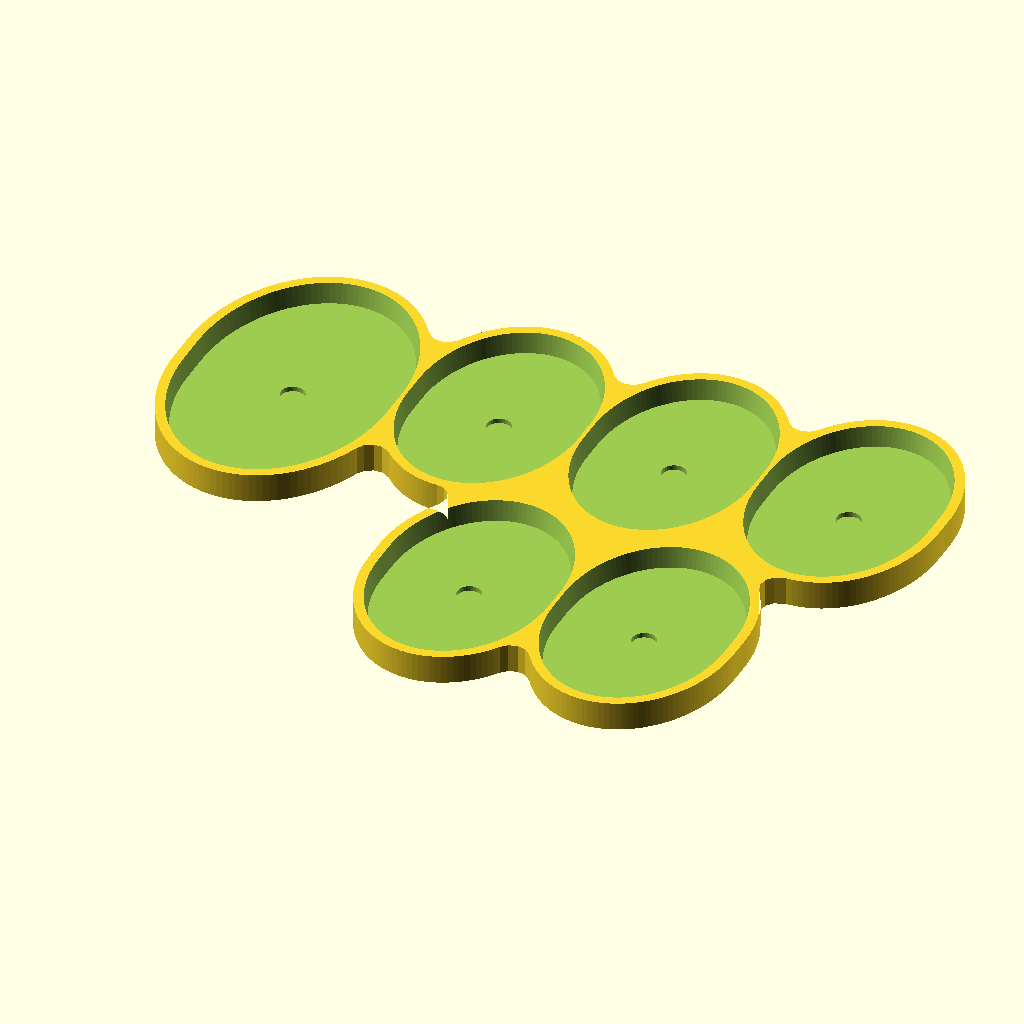
Cell 1: rendered with the file's own defaults.
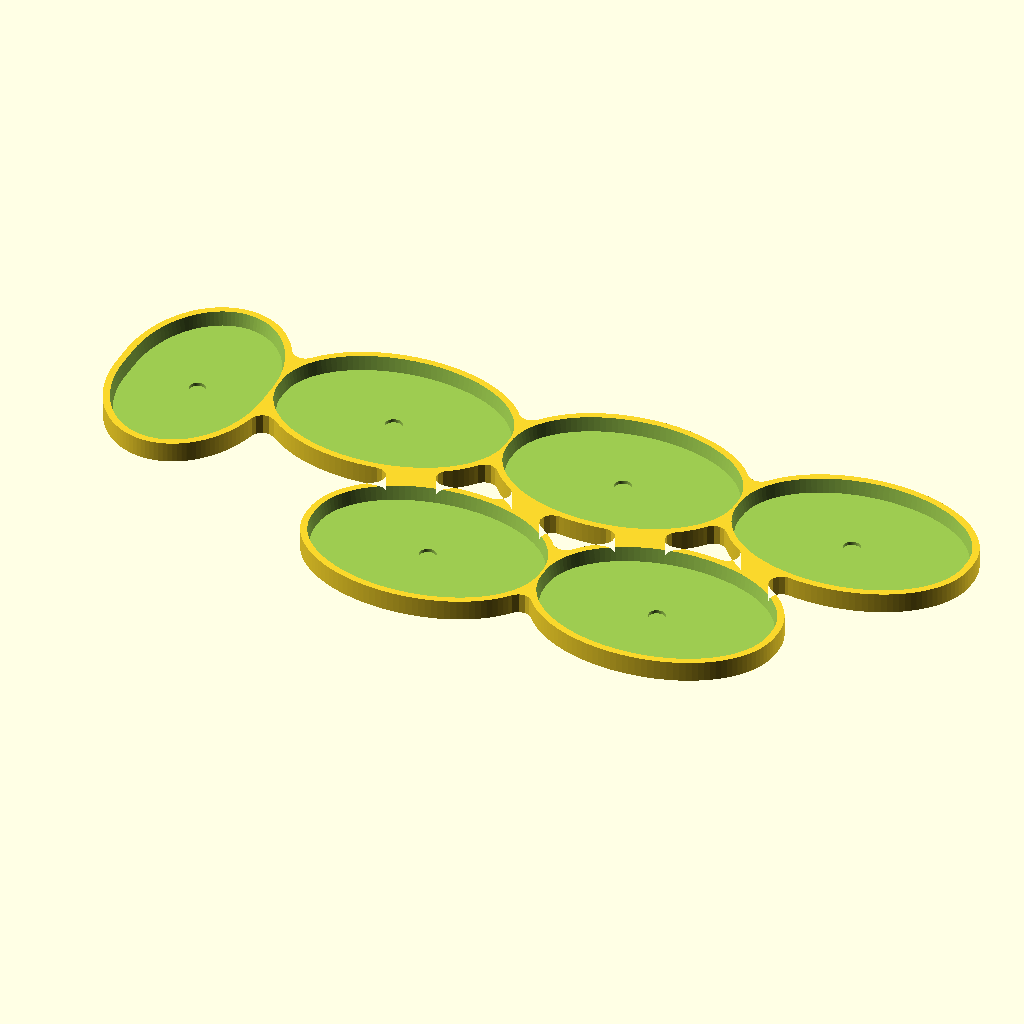
Cell 2: rider_w = 72.4 (everything else at default).
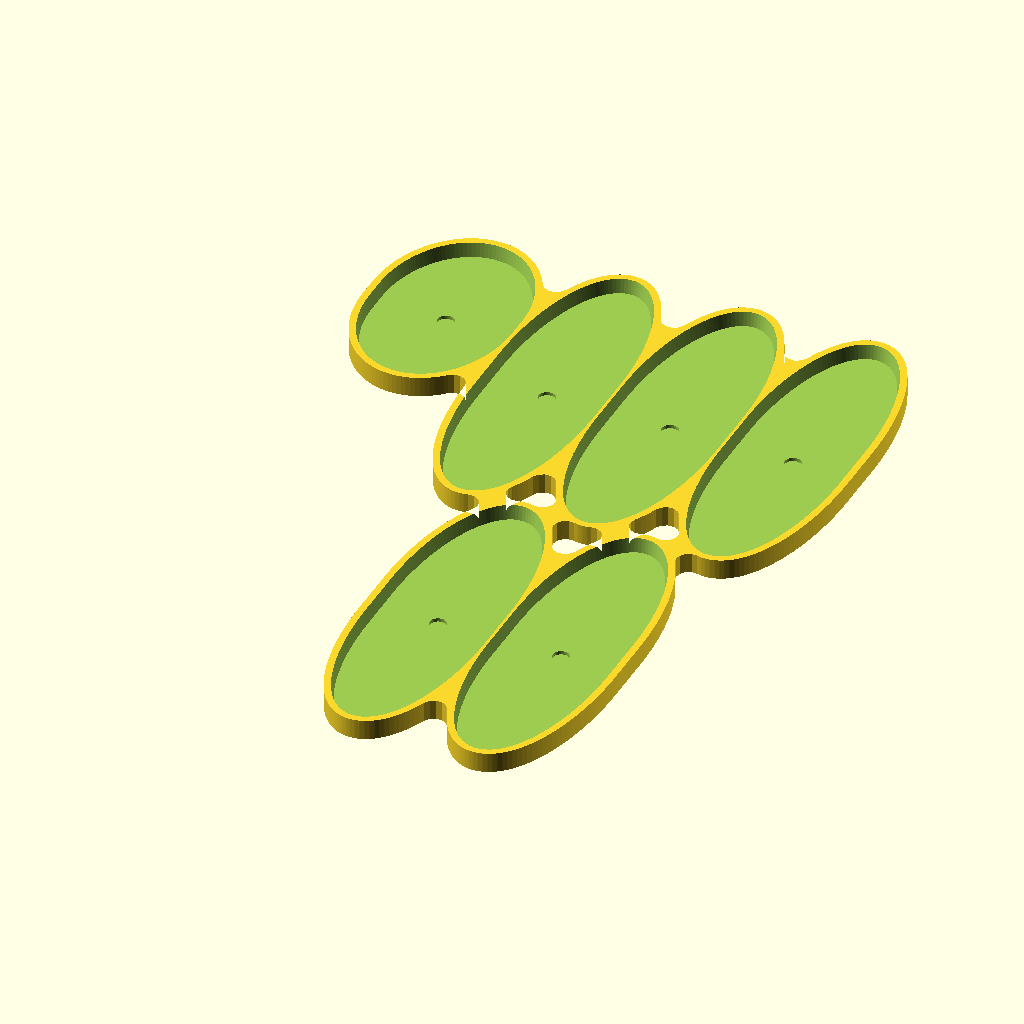
Cell 3 — rider_l set to 122.4, the other parameters unchanged.
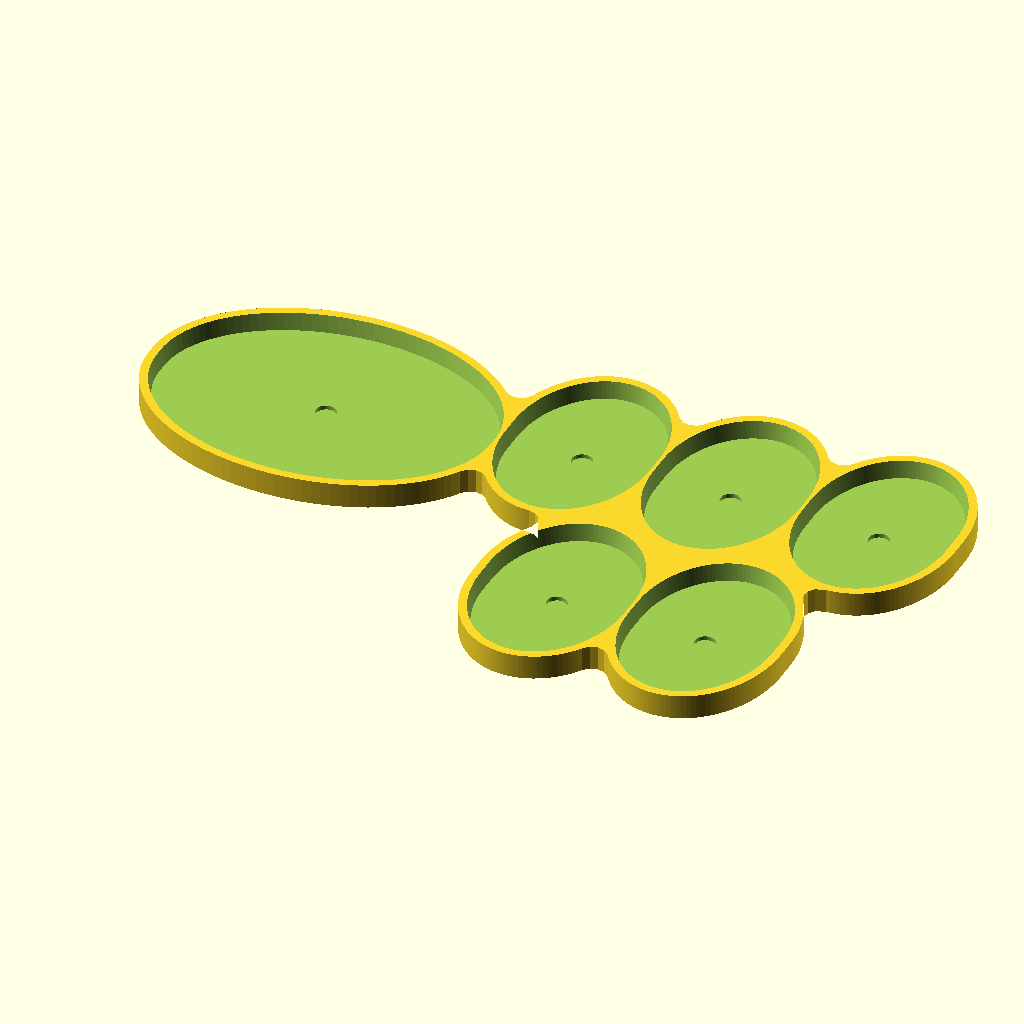
Cell 4: marshal_w = 87 (everything else at default).
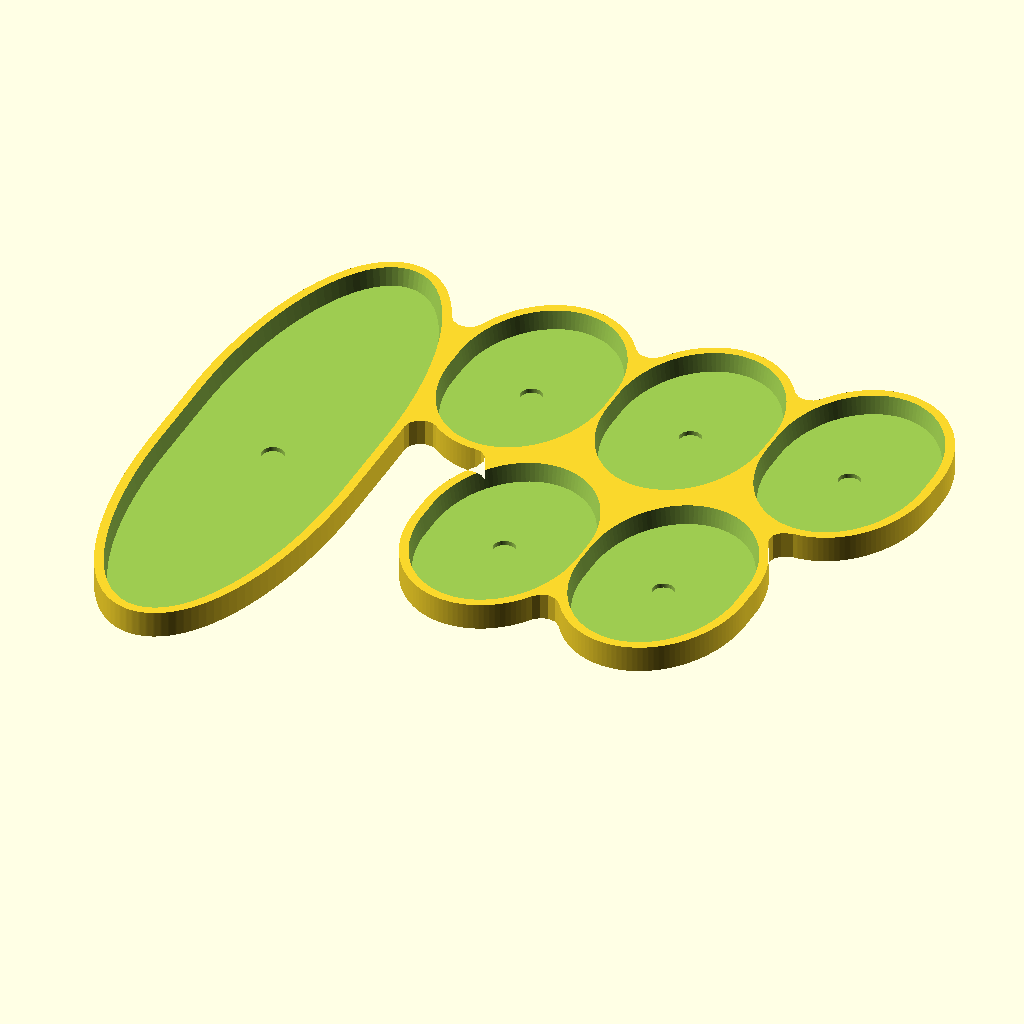
Cell 5 — marshal_l set to 153, the other parameters unchanged.
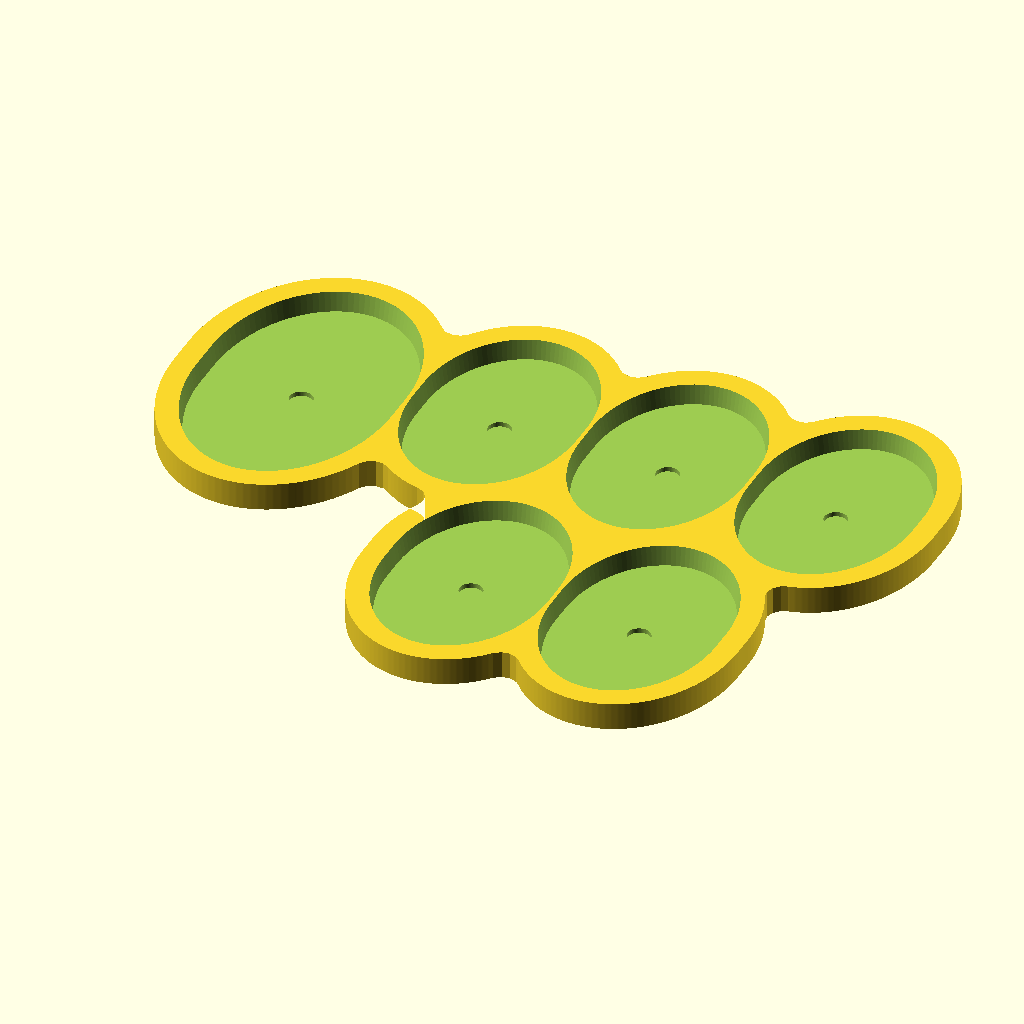
Cell 6: wall_thickness = 6 (everything else at default).
The same orthographic view direction (rotation 55°, 0°, 25°; colour scheme Cornfield) for every cell, with the view re-fitted per cell, so scale and position can differ between cells.
OpenSCAD source file death_riders_marshal_gw_fit.scad:
// Death Korps Spearhead (Final GW-Fit Edition)
// 5 riders (35x60) + 1 Marshal (75x42) with tapered pockets and magnets

/* [Base Dimensions] */
// GW rider bases are 35x60 at the top, but ~36.2x61.2 at the bottom (on the ground)
rider_w = 36.2;
rider_l = 61.2;
// Marshal (75x42) is ~43.5x76.5 at the bottom
marshal_w = 43.5;
marshal_l = 76.5;

/* [Print Settings] */
wall_thickness = 3.0;
floor_thickness = 2.0;
wall_height = 4.5; // Slightly higher for a better hold
model_smoothness = 120;

// Tolerance: 0.4mm "snug", 0.8mm "loose"
fit_tolerance = 0.6;
// Taper opens the hole toward the top to clear the sloped base wall
base_taper = 0.8;

/* [Magnets] */
mag_d = 5.4;
mag_h = 1.2;

/* [Spacing] */
col_gap = 2.5;
row_gap = -5;

eps = 0.01;

// --- MODULE: The GW-optimized oval ---
module gw_oval(w, l, offset_val = 0) {
    offset(r = offset_val) {
        hull() {
            translate([0,  (l-w)*0.1]) scale([w/l, 0.8]) circle(d = l, $fn = model_smoothness);
            translate([0, -(l-w)*0.1]) scale([w/l, 0.8]) circle(d = l, $fn = model_smoothness);
        }
    }
}

// --- MODULE: The tapered pocket ---
module negative_base_tapered(w, l) {
    hull() {
        translate([0, 0, -0.1])
            linear_extrude(height = 0.1) gw_oval(w, l, fit_tolerance);
        translate([0, 0, wall_height])
            linear_extrude(height = 0.1) gw_oval(w, l, fit_tolerance + base_taper);
    }
}

// --- Position calculations ---
r_iw = rider_w + fit_tolerance * 2;
r_il = rider_l + fit_tolerance * 2;
m_iw = marshal_w + fit_tolerance * 2;
m_il = marshal_l + fit_tolerance * 2;

back_y = (r_il/2 + row_gap/2);

p3 = [0,                            back_y];
p4 = [(r_iw + col_gap),             back_y];
p5 = [(r_iw * 2 + col_gap * 2),     back_y];
p6 = [-(r_iw/2 + m_iw/2 + col_gap), back_y - (m_il - r_il)/2];
p1 = [r_iw/2 + col_gap/2,           -(r_il/2 + row_gap/2)];
p2 = [r_iw * 1.5 + col_gap * 1.5,   -(r_il/2 + row_gap/2)];

// Each slot: [position, base_w, base_l]
slots = [
    [p1, rider_w,   rider_l],
    [p2, rider_w,   rider_l],
    [p3, rider_w,   rider_l],
    [p4, rider_w,   rider_l],
    [p5, rider_w,   rider_l],
    [p6, marshal_w, marshal_l],
];

// --- Final print body ---
difference() {
    // Connected base plate
    linear_extrude(height = floor_thickness + wall_height) {
        offset(r = -4) offset(r = 4) // Smooth the junctions
        offset(r = wall_thickness)
        for (s = slots) translate(s[0]) gw_oval(s[1], s[2], fit_tolerance);
    }

    // Pockets for the bases
    translate([0, 0, floor_thickness])
    for (s = slots) translate(s[0]) negative_base_tapered(s[1], s[2]);

    // Magnet holes
    translate([0, 0, floor_thickness - mag_h])
    for (s = slots) translate(s[0]) cylinder(d = mag_d, h = mag_h + eps, $fn = 60);
}
Parameter table extracted from the source (name, type, default, range or options):
rider_w: number, default 36.2
rider_l: number, default 61.2
marshal_w: number, default 43.5
marshal_l: number, default 76.5
wall_thickness: number, default 3
floor_thickness: number, default 2
wall_height: number, default 4.5
model_smoothness: number, default 120
fit_tolerance: number, default 0.6
base_taper: number, default 0.8
mag_d: number, default 5.4
mag_h: number, default 1.2
col_gap: number, default 2.5
row_gap: number, default -5
eps: number, default 0.01
